The GitHub repository jacobgale21/finalCAIProject contains a labelled image folder "finalCAIProject" with 12 categories: backpack, book, calculator, chair, clock, desk, keychain, laptop, paper, pen, phone, water bottle. Examples follow, each with its label.

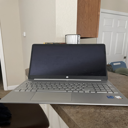
Label: laptop

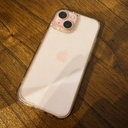
Label: phone

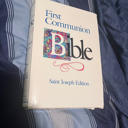
Label: book

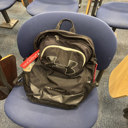
Label: backpack

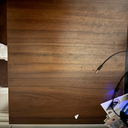
Label: desk

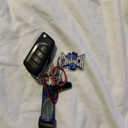
Label: keychain
